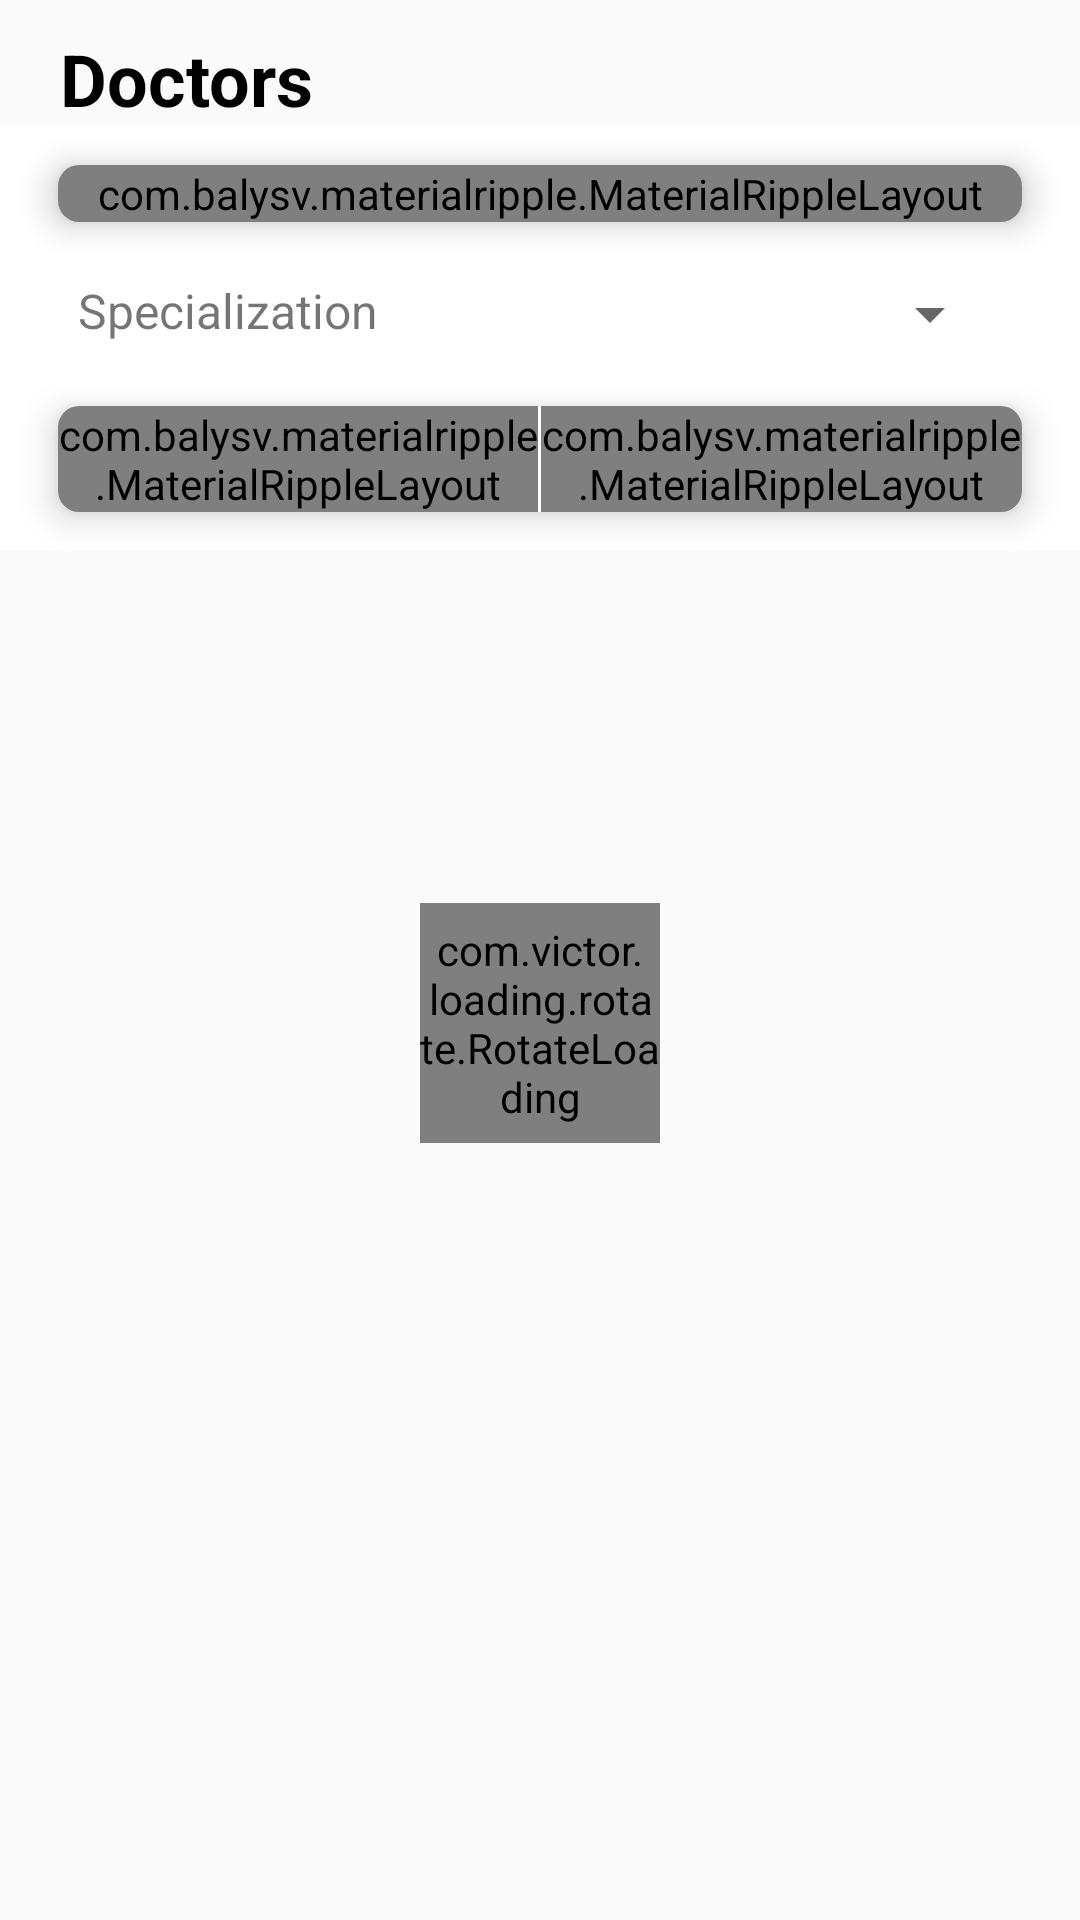

Produce the Android XML layout that renders to this screen, including the resource entries it uses.
<!-- AndroidManifest.xml: application theme AppTheme -->
<!-- res/layout/admin_doctors_fragment.xml -->
<?xml version="1.0" encoding="utf-8"?>
<LinearLayout
    xmlns:android="http://schemas.android.com/apk/res/android"
    xmlns:app="http://schemas.android.com/apk/res-auto"
    xmlns:tools="http://schemas.android.com/tools"
    android:orientation="vertical"
    android:layout_width="match_parent"
    android:layout_height="match_parent">

    <TextView
        android:layout_width="match_parent"
        android:layout_height="wrap_content"
        android:text="Doctors"
        android:textColor="@android:color/black"
        android:textStyle="bold"
        android:textSize="24sp"
        android:layout_marginTop="10dp"
        android:layout_marginRight="20dp"
        android:layout_marginLeft="20dp"
        />

    <RelativeLayout
        android:layout_width="match_parent"
        android:layout_height="match_parent">

        <android.support.v7.widget.RecyclerView
            android:id="@+id/doctors_recyclerview"
            android:layout_width="match_parent"
            android:layout_height="match_parent"
            tools:listitem="@layout/admin_item"
            android:layout_marginTop="60dp"
            >

        </android.support.v7.widget.RecyclerView>

        <android.support.v4.widget.NestedScrollView
            android:id="@+id/nested_scroll_view"
            android:layout_width="match_parent"
            android:layout_height="wrap_content"
            android:scrollbars="none"
            android:scrollingCache="true"
            android:background="@android:color/white"
            >

            <LinearLayout
                android:layout_width="match_parent"
                android:layout_height="match_parent"
                android:orientation="vertical"
                >

                <android.support.v7.widget.CardView
                    android:layout_width="match_parent"
                    android:layout_height="wrap_content"
                    app:cardCornerRadius="7dp"
                    app:cardElevation="7dp"
                    app:cardUseCompatPadding="true"
                    android:foreground="?android:attr/selectableItemBackground"
                    android:layout_marginLeft="10dp"
                    android:layout_marginRight="10dp"
                    >

                    <com.balysv.materialripple.MaterialRippleLayout
                        style="@style/RippleStyleWhite"
                        android:layout_width="match_parent"
                        android:layout_height="wrap_content"
                        >

                        <LinearLayout
                            android:id="@+id/toggle_lin"
                            android:layout_width="match_parent"
                            android:layout_height="wrap_content"
                            android:orientation="horizontal"
                            android:background="#0f70ff"
                            android:padding="5dp"
                            >

                            <TextView
                                android:id="@+id/filter_txt"
                                android:layout_width="0dp"
                                android:layout_height="wrap_content"
                                android:layout_weight="1"
                                android:text="Filter"
                                android:textColor="@android:color/white"
                                android:textStyle="bold"
                                android:textSize="14sp"
                                android:layout_marginRight="30dp"
                                />

                            <ImageView
                                android:id="@+id/toggle_image"
                                android:layout_width="30dp"
                                android:layout_height="match_parent"
                                android:src="@drawable/ic_keyboard_arrow_down_black_24dp"
                                />

                        </LinearLayout>

                    </com.balysv.materialripple.MaterialRippleLayout>

                </android.support.v7.widget.CardView>

                <LinearLayout
                    android:id="@+id/lyt_expand_text"
                    android:layout_width="match_parent"
                    android:layout_height="wrap_content"
                    android:orientation="vertical"
                    >

                    <LinearLayout
                        android:layout_width="match_parent"
                        android:layout_height="wrap_content"
                        android:orientation="horizontal"
                        android:layout_marginRight="20dp"
                        android:layout_marginLeft="20dp"
                        android:background="@drawable/edit_text_background"
                        android:padding="6dp"
                        >

                        <TextView
                            android:layout_width="wrap_content"
                            android:layout_height="wrap_content"
                            android:text="Specialization"
                            android:textSize="16sp"
                            android:layout_marginRight="10dp"
                            />

                        <Spinner
                            android:id="@+id/specialization_spinner"
                            android:layout_width="0dp"
                            android:layout_height="wrap_content"
                            android:layout_weight="1"
                            />

                    </LinearLayout>

                    <android.support.v7.widget.CardView
                        android:layout_width="match_parent"
                        android:layout_height="wrap_content"
                        app:cardCornerRadius="7dp"
                        app:cardElevation="7dp"
                        android:foreground="?android:attr/selectableItemBackground"
                        android:layout_marginLeft="10dp"
                        android:layout_marginRight="10dp"
                        app:cardUseCompatPadding="true"
                        >

                        <LinearLayout
                            android:layout_width="match_parent"
                            android:layout_height="wrap_content"
                            android:orientation="horizontal"
                            >

                            <com.balysv.materialripple.MaterialRippleLayout
                                style="@style/RippleStyleWhite"
                                android:layout_width="0dp"
                                android:layout_height="wrap_content"
                                android:layout_weight="1"
                                >

                                <Button
                                    android:id="@+id/clear_filter_btn"
                                    android:layout_width="match_parent"
                                    android:layout_height="35dp"
                                    android:background="#0f70ff"
                                    android:text="clear filter"
                                    android:textColor="@android:color/white"
                                    android:textSize="14sp"
                                    android:textStyle="bold" />

                            </com.balysv.materialripple.MaterialRippleLayout>

                            <View
                                android:layout_width="1dp"
                                android:layout_height="match_parent"
                                android:background="@android:color/white"
                                />

                            <com.balysv.materialripple.MaterialRippleLayout
                                style="@style/RippleStyleWhite"
                                android:layout_width="0dp"
                                android:layout_height="wrap_content"
                                android:layout_weight="1"
                                >

                                <Button
                                    android:id="@+id/filter_search_btn"
                                    android:layout_width="match_parent"
                                    android:layout_height="35dp"
                                    android:background="#0f70ff"
                                    android:text="filter search"
                                    android:textColor="@android:color/white"
                                    android:textSize="14sp"
                                    android:textStyle="bold" />

                            </com.balysv.materialripple.MaterialRippleLayout>

                        </LinearLayout>

                    </android.support.v7.widget.CardView>

                </LinearLayout>

            </LinearLayout>

        </android.support.v4.widget.NestedScrollView>

        <com.victor.loading.rotate.RotateLoading
            android:id="@+id/rotateloading"
            android:layout_width="80dp"
            android:layout_height="80dp"
            app:loading_width="5dp"
            app:loading_color="#0f70ff"
            android:layout_centerInParent="true"/>

    </RelativeLayout>

</LinearLayout>
<!-- res/layout/admin_item.xml (included above) -->
<?xml version="1.0" encoding="utf-8"?>
<RelativeLayout
    xmlns:android="http://schemas.android.com/apk/res/android"
    android:layout_width="match_parent"
    android:layout_height="135dp"
    xmlns:app="http://schemas.android.com/apk/res-auto"
    android:layout_marginRight="10dp"
    android:layout_marginLeft="10dp"
    >

    <android.support.v7.widget.CardView
        android:layout_width="match_parent"
        android:layout_height="match_parent"
        app:cardCornerRadius="10dp"
        app:cardElevation="5dp"
        app:cardUseCompatPadding="true"
        android:foreground="?android:attr/selectableItemBackground"
        >

        <com.balysv.materialripple.MaterialRippleLayout
            android:id="@+id/details_btn"
            android:layout_width="match_parent"
            android:layout_height="match_parent"
            style="@style/RippleStyleWhite"
            >

            <RelativeLayout
                android:layout_width="match_parent"
                android:layout_height="match_parent">

                <ImageView
                    android:id="@+id/image"
                    android:layout_width="match_parent"
                    android:layout_height="match_parent"
                    android:scaleType="centerCrop"
                    android:src="@drawable/image_20"
                    />

                <View
                    android:layout_width="match_parent"
                    android:layout_height="match_parent"
                    android:background="@color/overlay_dark_60" />

            </RelativeLayout>

        </com.balysv.materialripple.MaterialRippleLayout>

        <LinearLayout
            android:layout_width="match_parent"
            android:layout_height="match_parent"
            android:orientation="vertical"
            android:gravity="center"
            android:padding="10dp"
            >

            <LinearLayout
                android:layout_width="match_parent"
                android:layout_height="wrap_content"
                android:orientation="horizontal"
                >

                <de.hdodenhof.circleimageview.CircleImageView
                    android:id="@+id/doctor_profile_picture"
                    android:layout_width="0dp"
                    android:layout_height="match_parent"
                    android:layout_weight="1"
                    android:src="@drawable/logo2"
                    android:layout_marginRight="20dp"
                    />

                <LinearLayout
                    android:layout_width="0dp"
                    android:layout_height="wrap_content"
                    android:layout_weight="2"
                    android:orientation="vertical"
                    >

                    <TextView
                        android:id="@+id/doctor_fullname"
                        android:layout_width="wrap_content"
                        android:layout_height="wrap_content"
                        android:text="android android"
                        android:textColor="#fff"
                        android:textStyle="bold"
                        android:textSize="20sp"
                        />

                    <TextView
                        android:id="@+id/doctor_specialty"
                        android:layout_width="wrap_content"
                        android:layout_height="wrap_content"
                        android:text="Android Developer"
                        android:textColor="#fff"
                        android:textSize="14sp"
                        android:layout_marginBottom="15dp"
                        />

                    <LinearLayout
                        android:layout_width="wrap_content"
                        android:layout_height="30dp"
                        android:orientation="horizontal"
                        >

                        <android.support.v7.widget.CardView
                            android:layout_width="120dp"
                            android:layout_height="match_parent"
                            app:cardCornerRadius="10dp"
                            app:cardElevation="0dp"
                            android:foreground="?android:attr/selectableItemBackground"
                            android:layout_marginRight="10dp"
                            >

                            <com.balysv.materialripple.MaterialRippleLayout
                                android:layout_width="match_parent"
                                android:layout_height="match_parent"
                                style="@style/RippleStyleWhite"
                                >

                                <Button
                                    android:id="@+id/view_profile_btn"
                                    android:layout_width="match_parent"
                                    android:layout_height="match_parent"
                                    android:text="view profile"
                                    android:textSize="12sp"
                                    android:background="#0f70ff"
                                    android:textColor="#fff"
                                    android:padding="5dp"
                                    />

                            </com.balysv.materialripple.MaterialRippleLayout>

                        </android.support.v7.widget.CardView>

                        <ImageView
                            android:id="@+id/phonenumber_btn"
                            android:layout_width="30dp"
                            android:layout_height="match_parent"
                            android:src="@drawable/phone"
                            />

                    </LinearLayout>

                </LinearLayout>

            </LinearLayout>

        </LinearLayout>

    </android.support.v7.widget.CardView>

</RelativeLayout>
<!-- resources referenced by this layout -->
<resources>
  <color name="overlay_dark_60">#99000000</color>
  <style name="RippleStyleWhite">
          <item name="mrl_rippleOverlay">true</item>
          <item name="mrl_rippleColor">#80FFFFFF</item>
          <item name="mrl_rippleHover">true</item>
          <item name="mrl_rippleAlpha">0.2</item>
      </style>
  <style name="AppTheme" parent="Theme.AppCompat.Light.NoActionBar">
          
          <item name="colorPrimary">#0f70ff</item>
          <item name="colorPrimaryDark">#0f70ff</item>
          <item name="colorAccent">#0f70ff</item>
      </style>
</resources>
